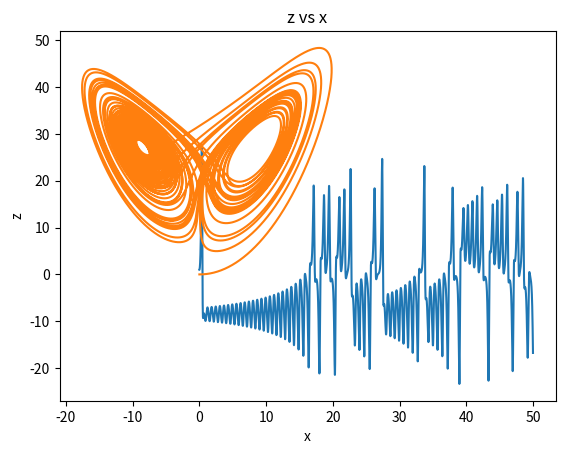

Recreate this plot in Python.
import numpy as np
import matplotlib.pyplot as plt

start = 0.0
end = 50.0
step = 100000
h = (end-start)/step

def fx(x,y,z):
    return 10 * (y - x)

def fy(x,y,z):
    return 28 * x - y - x * z

def fz(x,y,z):
    return x * y- 8/3 * z

def f(r):
    x = r[0]
    y = r[1]
    z = r[2]
    return np.array([fx(x,y,z), fy(x,y,z), fz(x,y,z)], float)

time = np.arange(start, end, h)
xarray = []
yarray = []
zarray = []
r = np.array([0,1,0], float)

for i in time:
    xarray.append(r[0])
    yarray.append(r[1])
    zarray.append(r[2])
    k1 = h * f(r)
    k2 = h * f(r + 0.5 * k1 + 0.5 * h)
    k3 = h * f(r + 0.5 * k2 + 0.5 * h)
    k4 = h * f(r + k3 + h)
    r += (k1 + 2 * k2 + 2 * k3 + k4)/6


plt.plot(time, yarray)
plt.xlabel('t')
plt.ylabel('y')
plt.title('y(t)')
plt.savefig("y(t).png")
plt.show()

plt.plot(xarray, zarray)
plt.xlabel('x')
plt.ylabel('z')
plt.title('z vs x')
plt.savefig("z vs x.png")
plt.show()

